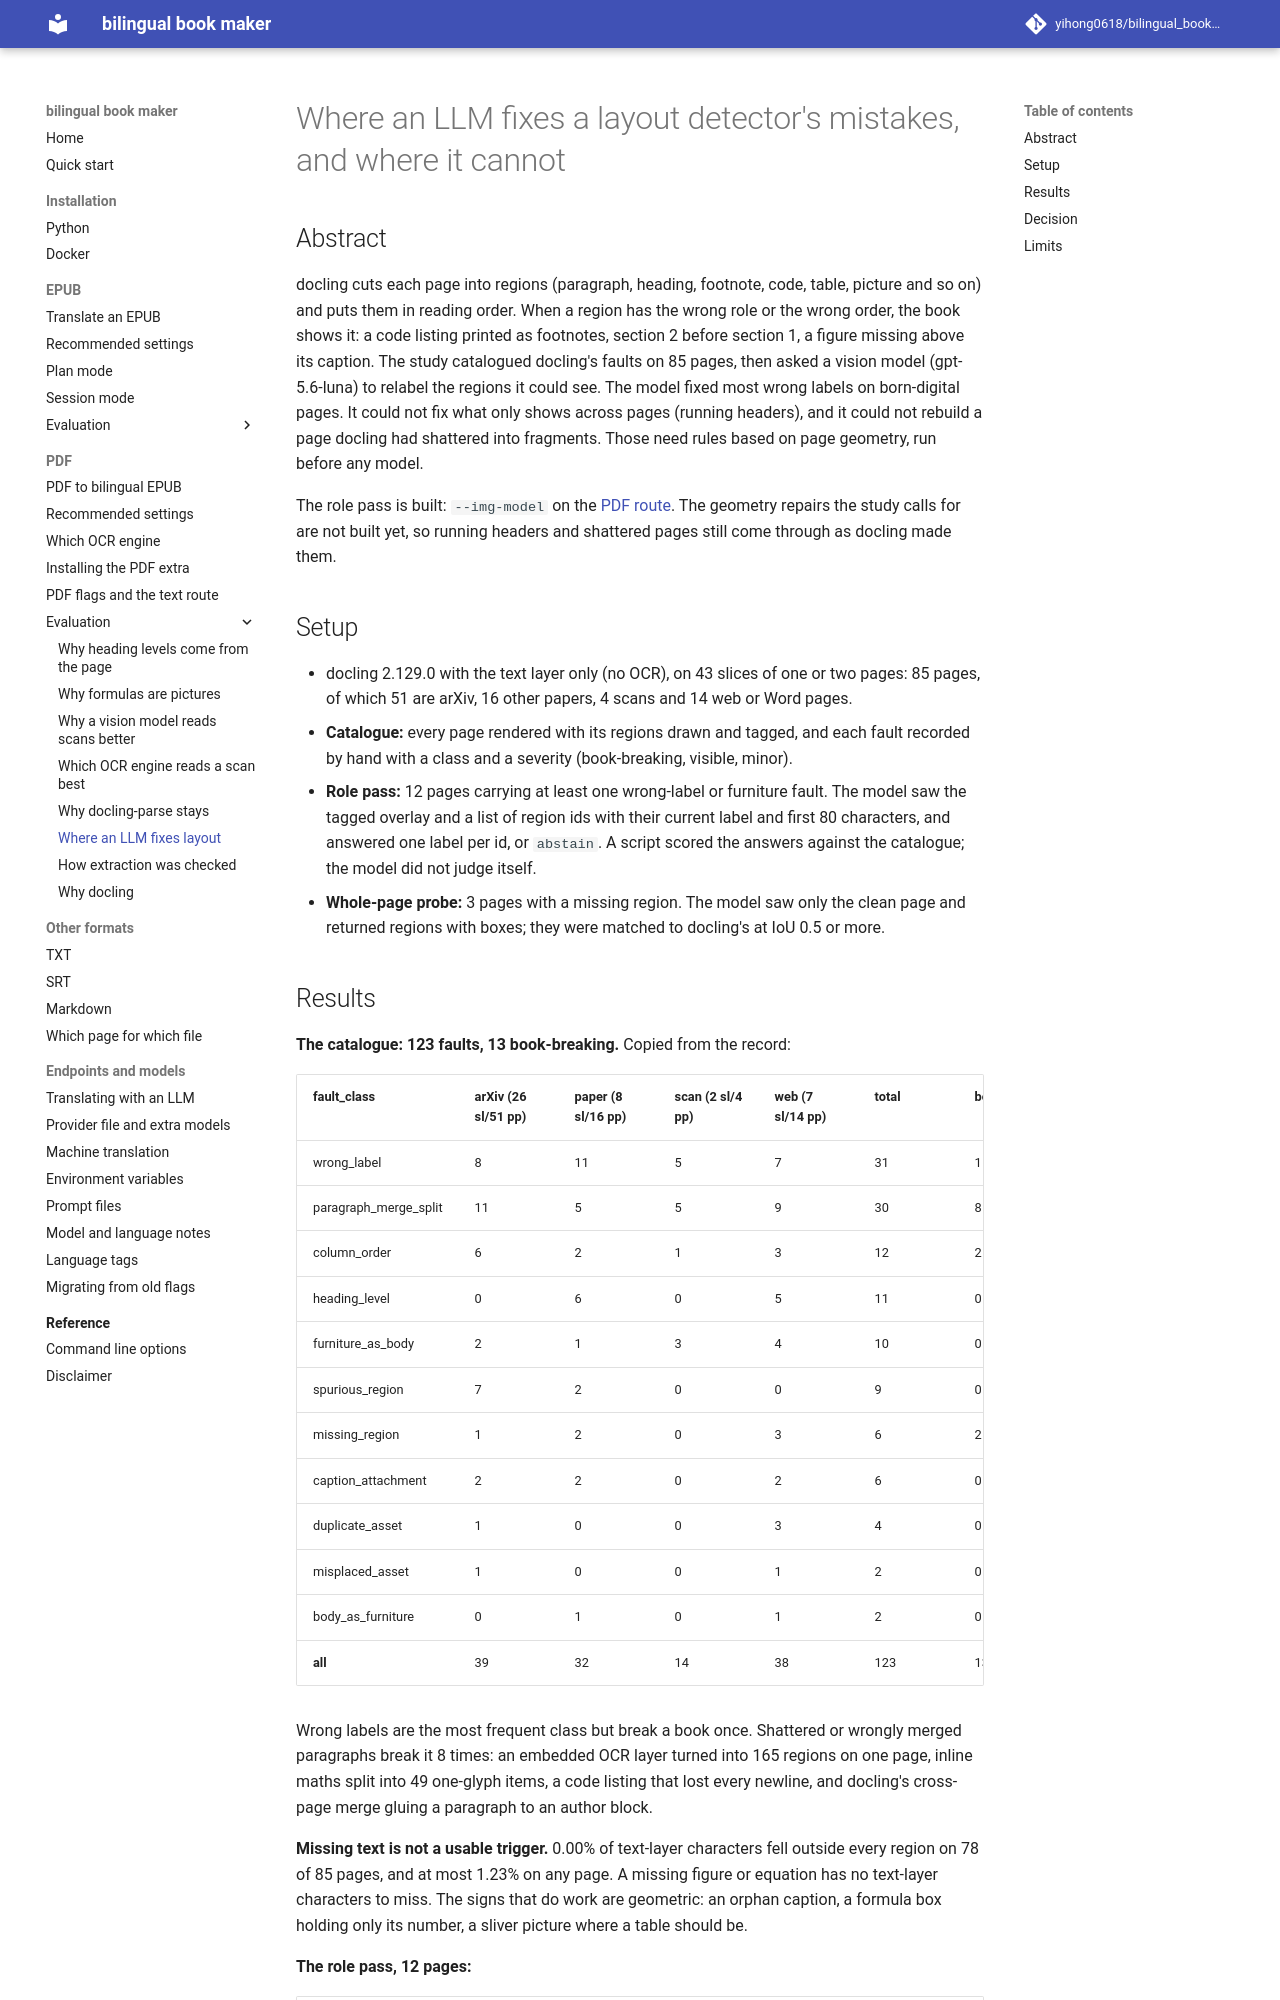

repository: yihong0618/bilingual_book_maker · page: evaluation/pdf-structure-llm-roles/index.html · generator: mkdocs

# Where an LLM fixes a layout detector's mistakes, and where it cannot

## Abstract

docling cuts each page into regions (paragraph, heading, footnote, code, table, picture and so on) and puts them in reading order. When a region has the wrong role or the wrong order, the book shows it: a code listing printed as footnotes, section 2 before section 1, a figure missing above its caption. The study catalogued docling's faults on 85 pages, then asked a vision model (gpt-5.6-luna) to relabel the regions it could see. The model fixed most wrong labels on born-digital pages. It could not fix what only shows across pages (running headers), and it could not rebuild a page docling had shattered into fragments. Those need rules based on page geometry, run before any model.

The role pass is built: `--img-model` on the [PDF route](../features/pdf-to-epub.md#correcting-region-roles-with-a-vision-model). The geometry repairs the study calls for are not built yet, so running headers and shattered pages still come through as docling made them.

## Setup

- docling 2.129.0 with the text layer only (no OCR), on 43 slices of one or two pages: 85 pages, of which 51 are arXiv, 16 other papers, 4 scans and 14 web or Word pages.
- **Catalogue:** every page rendered with its regions drawn and tagged, and each fault recorded by hand with a class and a severity (book-breaking, visible, minor).
- **Role pass:** 12 pages carrying at least one wrong-label or furniture fault. The model saw the tagged overlay and a list of region ids with their current label and first 80 characters, and answered one label per id, or `abstain`. A script scored the answers against the catalogue; the model did not judge itself.
- **Whole-page probe:** 3 pages with a missing region. The model saw only the clean page and returned regions with boxes; they were matched to docling's at IoU 0.5 or more.
